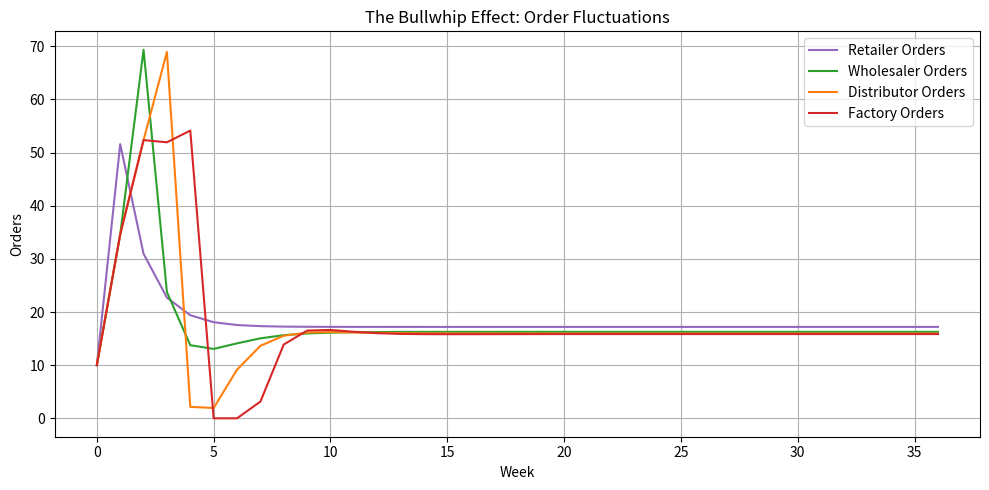
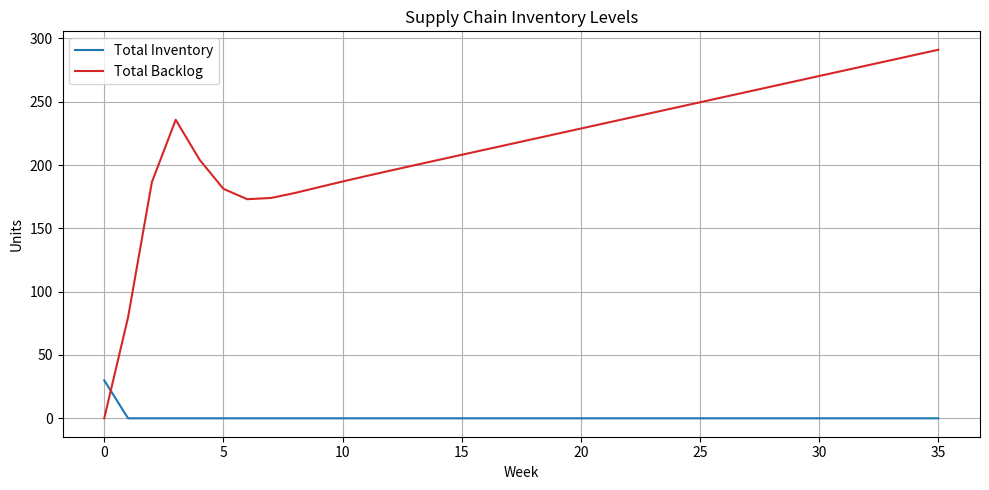

These figures' Python source, in order:
# beerbot_bptk_style_v3.py

import matplotlib.pyplot as plt
import numpy as np
import pandas as pd

WEEKS = 36
ROLES = ["retailer", "wholesaler", "distributor", "factory"]
ALPHA, BETA = 0.7, 0.5
S_target, SL_target = 18, 38
LEAD = 5

HOLD_COST, BACK_COST = 1.0, 2.0

def demand_pattern(name="flat"):
    if name == "flat": return [20]*WEEKS
    if name == "spike": return [20]*10 + [40]*10 + [10]*16
    if name == "recovery": return [10]*8 + [40]*8 + [15]*20
    raise ValueError

def run_beergame(demand):
    state = {r: dict(I=20., B=0., SL=0.) for r in ROLES}
    orders_hist = {r: [10.] for r in ROLES}
    inv_hist, back_hist = {r: [] for r in ROLES}, {r: [] for r in ROLES}
    inv_cost = back_cost = 0.

    for t in range(WEEKS):
        D = {"retailer": demand[t]}
        D["wholesaler"]  = orders_hist["retailer"][-1]
        D["distributor"] = orders_hist["wholesaler"][-1]
        D["factory"]     = orders_hist["distributor"][-1]

        # Arrivals (supply line flow)
        for r in ROLES:
            arrive = state[r]["SL"]/LEAD
            state[r]["I"] += arrive
            state[r]["SL"] -= arrive

        # Fulfill orders
        for r in ROLES:
            need = D[r] + state[r]["B"]
            ship = min(need, state[r]["I"])
            state[r]["I"] -= ship
            state[r]["B"] = need - ship

        # Decision (Sterman rule)
        for r in ROLES:
            I, SL, B = state[r]["I"], state[r]["SL"], state[r]["B"]
            order = max(D[r] + ALPHA*(S_target - I) + BETA*(SL_target - SL), 0)
            state[r]["SL"] += order
            orders_hist[r].append(order)

        # Logging
        for r in ROLES:
            inv_hist[r].append(state[r]["I"])
            back_hist[r].append(state[r]["B"])

        inv_cost += sum(state[r]["I"] for r in ROLES)
        back_cost += sum(state[r]["B"] for r in ROLES)

    total = HOLD_COST*inv_cost + BACK_COST*back_cost
    return total, inv_cost, back_cost, orders_hist, inv_hist, back_hist

# -------------------- MAIN --------------------
if __name__=="__main__":
    demand = demand_pattern("flat")
    total, inv, back, orders, inv_hist, back_hist = run_beergame(demand)

    peak_inventory = max(sum(inv_hist[r][t] for r in ROLES) for t in range(WEEKS))
    peak_backlog   = max(sum(back_hist[r][t] for r in ROLES) for t in range(WEEKS))

    print(f"Inventory cost=${inv:.0f}")
    print(f"Backlog cost=${back:.0f}")
    print(f"Total cost=${total:.0f}")
    print(f"Peak Inventory={peak_inventory:.0f}")
    print(f"Peak Backlog={peak_backlog:.0f}")

    # ---- Plot 1: Order fluctuations ----
    plt.figure(figsize=(10,5))
    for r, color in zip(ROLES, ['tab:purple','tab:green','tab:orange','tab:red']):
        plt.plot(orders[r], label=f"{r.title()} Orders", color=color)
    plt.title("The Bullwhip Effect: Order Fluctuations")
    plt.xlabel("Week"); plt.ylabel("Orders"); plt.grid(True)
    plt.legend(); plt.tight_layout(); plt.show()

    # ---- Plot 2: Supply Chain Inventory Levels ----
    plt.figure(figsize=(10,5))
    total_inv = np.array([sum(inv_hist[r][t] for r in ROLES) for t in range(WEEKS)])
    total_back = np.array([sum(back_hist[r][t] for r in ROLES) for t in range(WEEKS)])
    plt.plot(total_inv, label="Total Inventory", color="tab:blue")
    plt.plot(total_back, label="Total Backlog", color="tab:red")
    plt.title("Supply Chain Inventory Levels")
    plt.xlabel("Week"); plt.ylabel("Units"); plt.legend(); plt.grid(True)
    plt.tight_layout(); plt.show()
